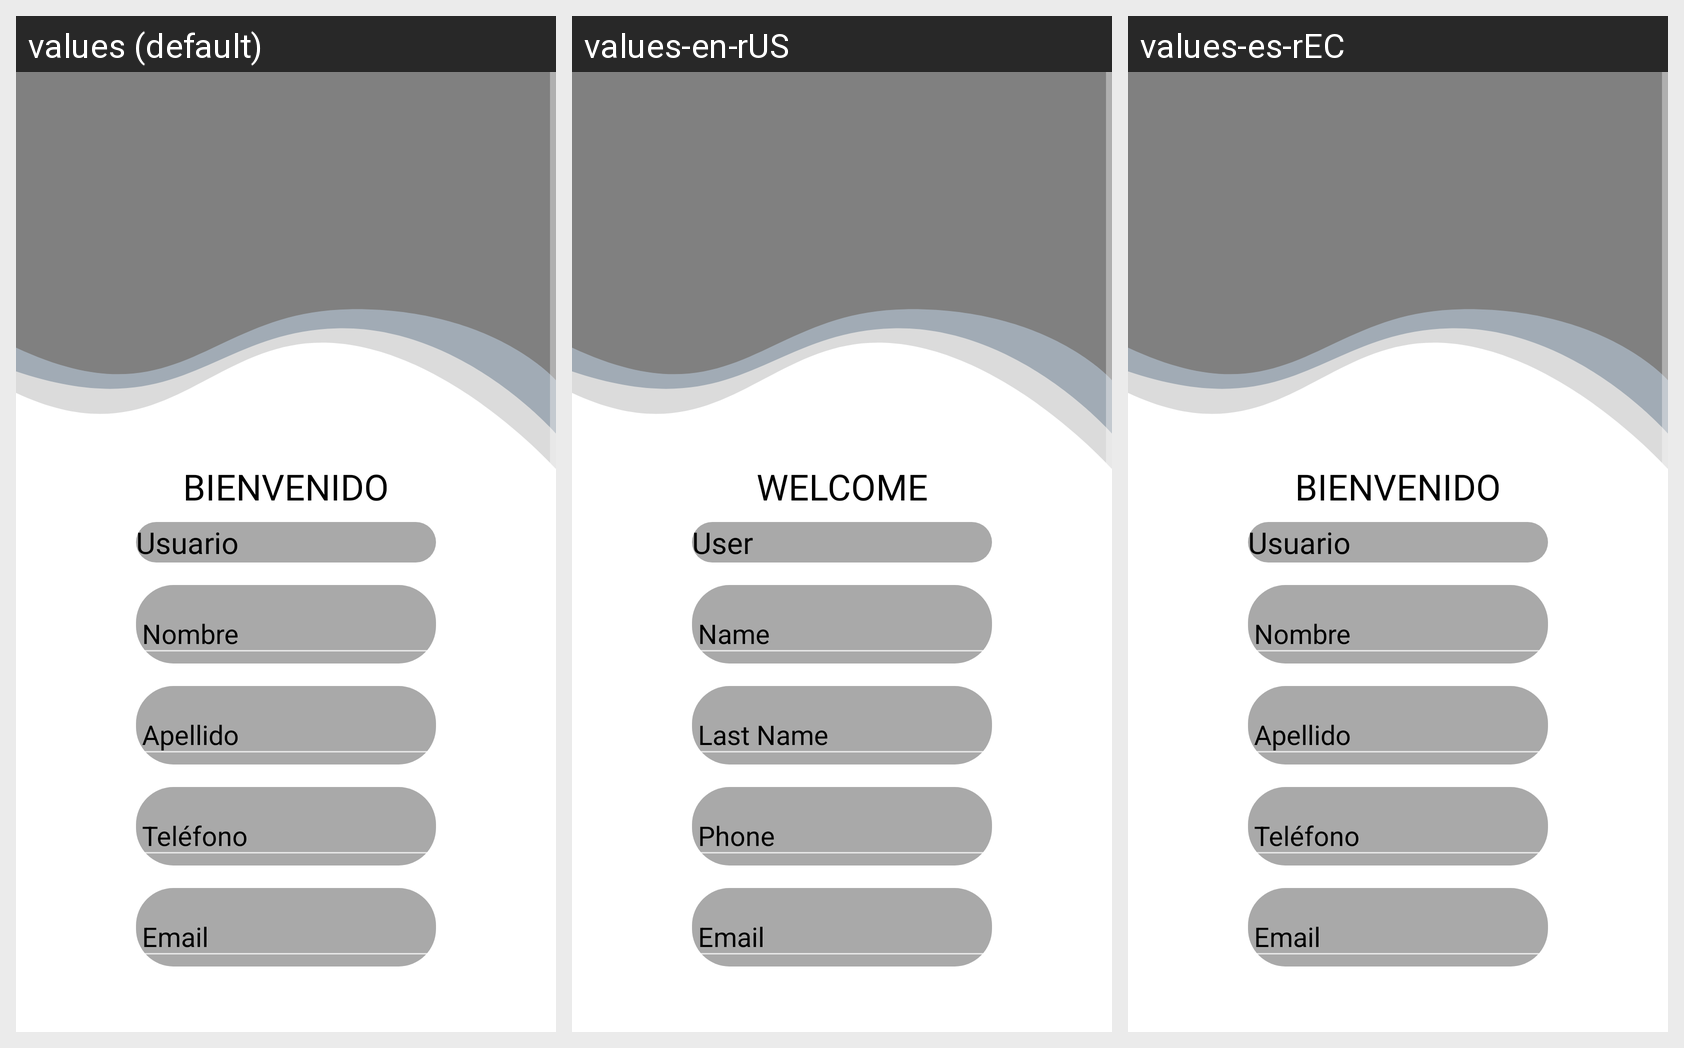

The Android screen above is rendered under several locales of the same app. Produce the string resources it draws, with the default and per-locale values.
Android screen res/layout/activity_principal.xml rendered under 3 locales, left to right: values (default), values-en-rUS, values-es-rEC. Device: Nexus 5 (rendered at 1080×1920; each locale shown at half size, 540×960, under a caption strip naming it); theme Theme.Design.NoActionBar.
Strings drawn on this screen, with the default value and each locale's value (text and hints the layout hard-codes, and strings that could not be matched under every locale, appear in the picture but are not listed):

msg
  values: BIENVENIDO
  values-en-rUS: WELCOME
  values-es-rEC: BIENVENIDO  [not translated; the default value is used]

user
  values: Usuario
  values-en-rUS: User
  values-es-rEC: Usuario

name
  values: Nombre
  values-en-rUS: Name
  values-es-rEC: Nombre  [not translated; the default value is used]

last_name
  values: Apellido
  values-en-rUS: Last Name
  values-es-rEC: Apellido  [not translated; the default value is used]

phone_data
  values: Teléfono
  values-en-rUS: Phone
  values-es-rEC: Teléfono  [not translated; the default value is used]

email_data
  values: Email
  values-en-rUS: Email
  values-es-rEC: Email  [not translated; the default value is used]
